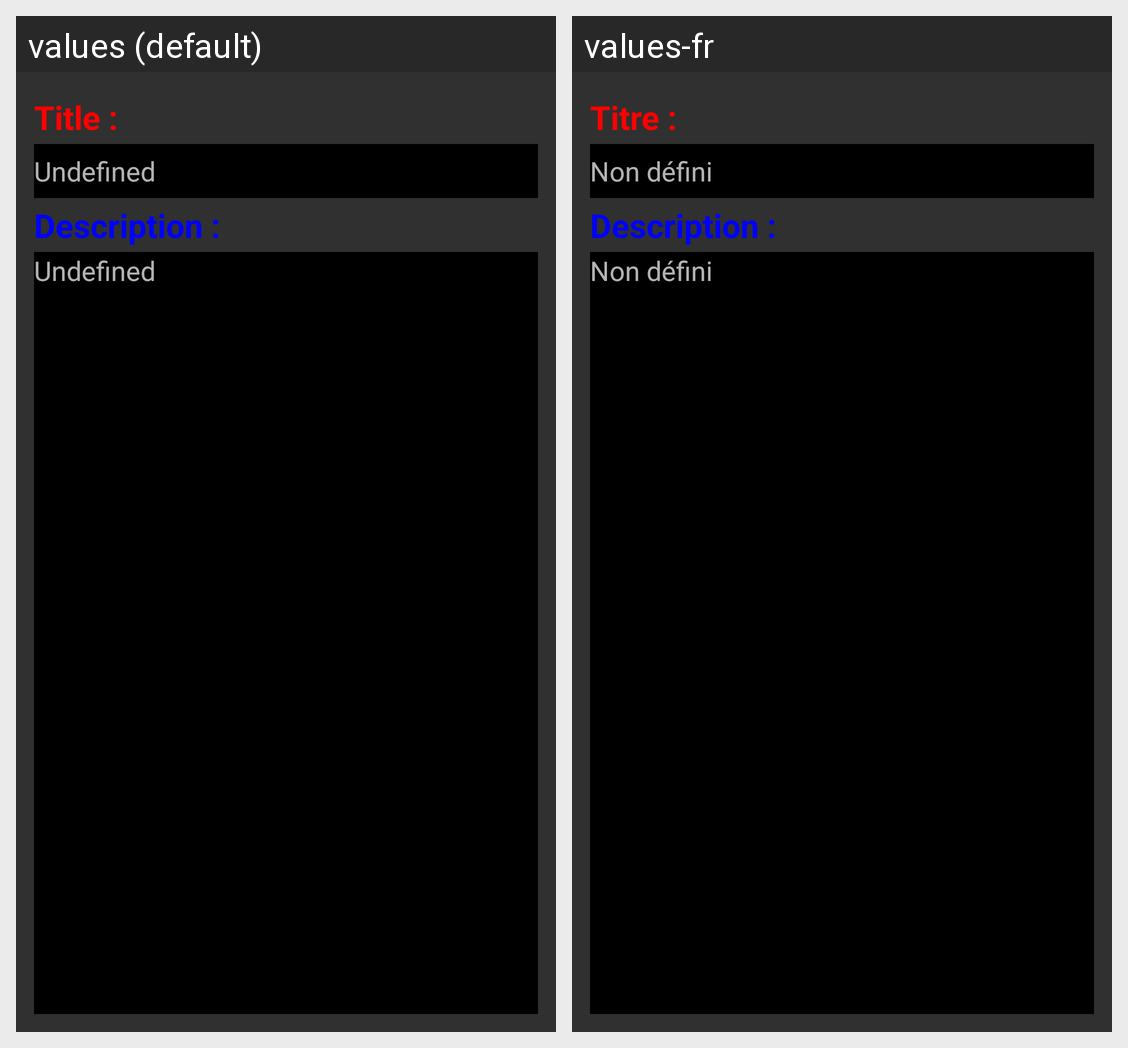

The same Android screen rendered under two of its app's locales, left to right. List the strings drawn on it with the default value and each locale's translation.
Android screen res/layout/video_detail_edit.xml rendered under 2 locales, left to right: values (default), values-fr. Device: Nexus 5 (rendered at 1080×1920; each locale shown at half size, 540×960, under a caption strip naming it); theme Theme.AppCompat.NoActionBar.
Strings drawn on this screen, with the default value and each locale's value (text and hints the layout hard-codes, and strings that could not be matched under every locale, appear in the picture but are not listed):

title
  values: Title :
  values-fr: Titre :

undefined
  values: Undefined
  values-fr: Non défini

description
  values: Description :
  values-fr: Description :
